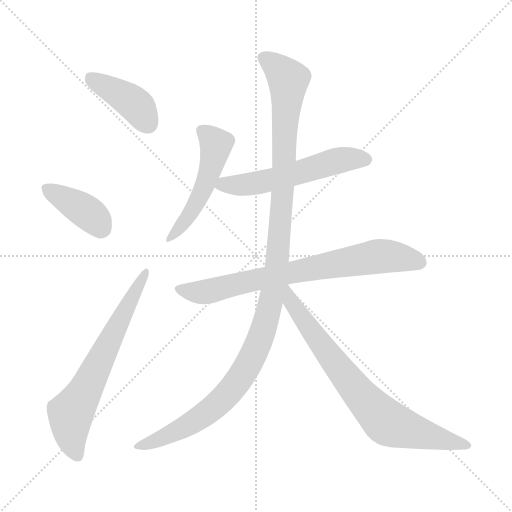
t = 0.00 s
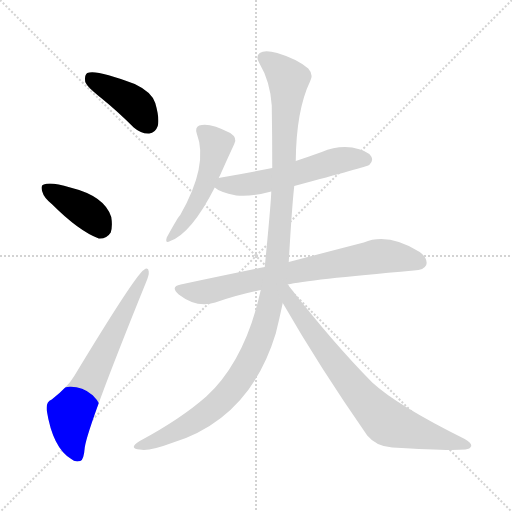
t = 1.32 s
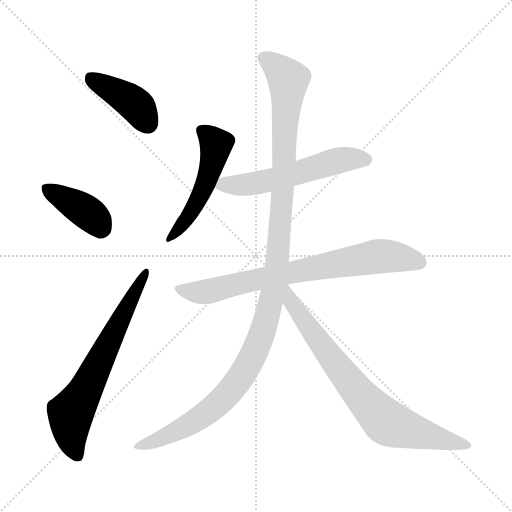
t = 2.63 s
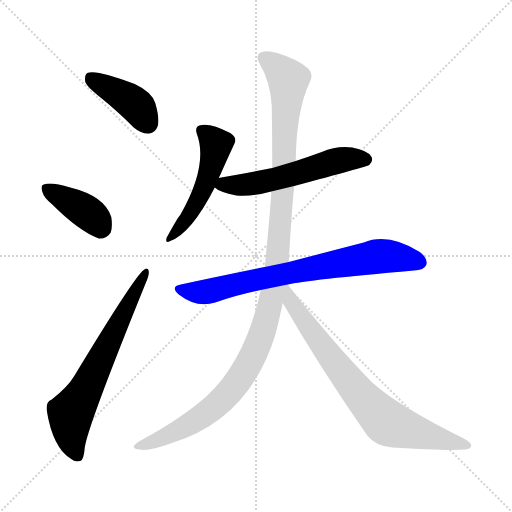
t = 3.95 s
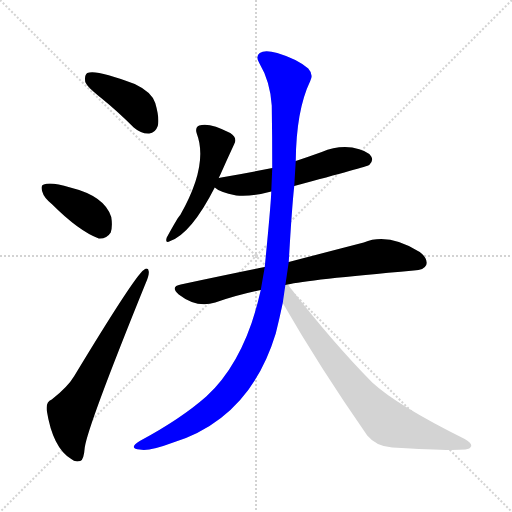
t = 5.27 s
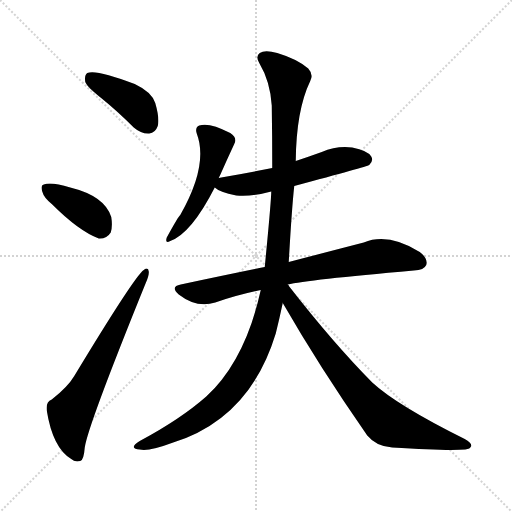
t = 6.59 s

The animated SVG that drew these frames (rendered in a browser with its animation timeline set to each time). Animation: 8 CSS @keyframes rules; one cycle of 6.58 s.

<svg version="1.1" viewBox="0 0 1024 1024" xmlns="http://www.w3.org/2000/svg">
  <g stroke="lightgray" stroke-dasharray="1,1" stroke-width="1" transform="scale(4, 4)">
    <line x1="0" y1="0" x2="256" y2="256"></line>
    <line x1="256" y1="0" x2="0" y2="256"></line>
    <line x1="128" y1="0" x2="128" y2="256"></line>
    <line x1="0" y1="128" x2="256" y2="128"></line>
  </g>
<g transform="scale(1, -1) translate(0, -900)">
   <style type="text/css">
    @keyframes keyframes0 {
      from {
       stroke: blue;
       stroke-dashoffset: 409;
       stroke-width: 128;
       }
       57% {
       animation-timing-function: step-end;
       stroke: blue;
       stroke-dashoffset: 0;
       stroke-width: 128;
       }
       to {
       stroke: black;
       stroke-width: 1024;
       }
       }
       #make-me-a-hanzi-animation-0 {
         animation: keyframes0 0.582845s both;
         animation-delay: 0.000000s;
         animation-timing-function: linear;
       }
    @keyframes keyframes1 {
      from {
       stroke: blue;
       stroke-dashoffset: 391;
       stroke-width: 128;
       }
       56% {
       animation-timing-function: step-end;
       stroke: blue;
       stroke-dashoffset: 0;
       stroke-width: 128;
       }
       to {
       stroke: black;
       stroke-width: 1024;
       }
       }
       #make-me-a-hanzi-animation-1 {
         animation: keyframes1 0.568197s both;
         animation-delay: 0.582845s;
         animation-timing-function: linear;
       }
    @keyframes keyframes2 {
      from {
       stroke: blue;
       stroke-dashoffset: 660;
       stroke-width: 128;
       }
       68% {
       animation-timing-function: step-end;
       stroke: blue;
       stroke-dashoffset: 0;
       stroke-width: 128;
       }
       to {
       stroke: black;
       stroke-width: 1024;
       }
       }
       #make-me-a-hanzi-animation-2 {
         animation: keyframes2 0.787109s both;
         animation-delay: 1.151042s;
         animation-timing-function: linear;
       }
    @keyframes keyframes3 {
      from {
       stroke: blue;
       stroke-dashoffset: 504;
       stroke-width: 128;
       }
       62% {
       animation-timing-function: step-end;
       stroke: blue;
       stroke-dashoffset: 0;
       stroke-width: 128;
       }
       to {
       stroke: black;
       stroke-width: 1024;
       }
       }
       #make-me-a-hanzi-animation-3 {
         animation: keyframes3 0.660156s both;
         animation-delay: 1.938151s;
         animation-timing-function: linear;
       }
    @keyframes keyframes4 {
      from {
       stroke: blue;
       stroke-dashoffset: 559;
       stroke-width: 128;
       }
       65% {
       animation-timing-function: step-end;
       stroke: blue;
       stroke-dashoffset: 0;
       stroke-width: 128;
       }
       to {
       stroke: black;
       stroke-width: 1024;
       }
       }
       #make-me-a-hanzi-animation-4 {
         animation: keyframes4 0.704915s both;
         animation-delay: 2.598307s;
         animation-timing-function: linear;
       }
    @keyframes keyframes5 {
      from {
       stroke: blue;
       stroke-dashoffset: 745;
       stroke-width: 128;
       }
       71% {
       animation-timing-function: step-end;
       stroke: blue;
       stroke-dashoffset: 0;
       stroke-width: 128;
       }
       to {
       stroke: black;
       stroke-width: 1024;
       }
       }
       #make-me-a-hanzi-animation-5 {
         animation: keyframes5 0.856283s both;
         animation-delay: 3.303223s;
         animation-timing-function: linear;
       }
    @keyframes keyframes6 {
      from {
       stroke: blue;
       stroke-dashoffset: 1183;
       stroke-width: 128;
       }
       79% {
       animation-timing-function: step-end;
       stroke: blue;
       stroke-dashoffset: 0;
       stroke-width: 128;
       }
       to {
       stroke: black;
       stroke-width: 1024;
       }
       }
       #make-me-a-hanzi-animation-6 {
         animation: keyframes6 1.212728s both;
         animation-delay: 4.159505s;
         animation-timing-function: linear;
       }
    @keyframes keyframes7 {
      from {
       stroke: blue;
       stroke-dashoffset: 764;
       stroke-width: 128;
       }
       71% {
       animation-timing-function: step-end;
       stroke: blue;
       stroke-dashoffset: 0;
       stroke-width: 128;
       }
       to {
       stroke: black;
       stroke-width: 1024;
       }
       }
       #make-me-a-hanzi-animation-7 {
         animation: keyframes7 0.871745s both;
         animation-delay: 5.372233s;
         animation-timing-function: linear;
       }
</style>
<path d="M 203.5 703.0 Q 234.5 678.0 267.5 645.0 Q 282.5 632.0 298.5 633.0 Q 310.5 634.0 315.5 648.0 Q 319.5 663.0 310.5 694.0 Q 303.5 716.0 269.5 732.0 Q 191.5 762.0 174.5 754.0 Q 168.5 750.0 170.5 736.0 Q 174.5 726.0 203.5 703.0 Z" fill="lightgray"></path> 
<path d="M 103.5 492.0 Q 157.5 438.0 197.5 423.0 Q 213.5 422.0 221.5 435.0 Q 225.5 448.0 222.5 466.0 Q 209.5 508.0 140.5 525.0 Q 101.5 537.0 87.5 531.0 Q 80.5 530.0 84.5 517.0 Q 87.5 505.0 103.5 492.0 Z" fill="lightgray"></path> 
<path d="M 103.5 101.0 Q 91.5 97.0 93.5 79.0 Q 105.5 4.0 142.5 -18.0 Q 149.5 -25.0 160.5 -22.0 Q 167.5 -21.0 169.5 5.0 Q 175.5 48.0 291.5 334.0 Q 298.5 350.0 297.5 357.0 Q 296.5 367.0 287.5 360.0 Q 269.5 348.0 148.5 148.0 Q 135.5 126.0 103.5 101.0 Z" fill="lightgray"></path> 
<path d="M 437.5 544.0 Q 438.5 547.0 439.5 548.0 Q 454.5 582.0 468.5 612.0 Q 475.5 624.0 460.5 634.0 Q 418.5 656.0 398.5 649.0 Q 389.5 645.0 393.5 633.0 Q 417.5 570.0 360.5 470.0 Q 356.5 467.0 333.5 425.0 Q 329.5 412.0 340.5 418.0 Q 382.5 433.0 429.5 525.0 L 437.5 544.0 Z" fill="lightgray"></path> 
<path d="M 588.5 528.0 Q 733.5 567.0 738.5 570.0 Q 747.5 579.0 742.5 587.0 Q 735.5 599.0 704.5 605.0 Q 673.5 609.0 643.5 596.0 Q 618.5 587.0 591.5 578.0 L 544.5 564.0 Q 495.5 554.0 442.5 545.0 Q 439.5 545.0 437.5 544.0 C 408.5 539.0 408.5 539.0 429.5 525.0 Q 438.5 516.0 472.5 509.0 Q 502.5 506.0 542.5 517.0 L 588.5 528.0 Z" fill="lightgray"></path> 
<path d="M 575.5 331.0 Q 612.5 340.0 827.5 359.0 Q 848.5 360.0 852.5 370.0 Q 856.5 383.0 839.5 396.0 Q 776.5 435.0 727.5 415.0 Q 669.5 400.0 577.5 376.0 L 529.5 366.0 Q 450.5 350.0 361.5 331.0 Q 339.5 327.0 357.5 311.0 Q 393.5 283.0 430.5 295.0 Q 472.5 310.0 521.5 320.0 L 575.5 331.0 Z" fill="lightgray"></path> 
<path d="M 577.5 376.0 Q 583.5 482.0 588.5 528.0 L 591.5 578.0 Q 592.5 680.0 620.5 738.0 Q 627.5 751.0 616.5 763.0 Q 594.5 782.0 554.5 794.0 Q 529.5 801.0 519.5 794.0 Q 510.5 787.0 518.5 774.0 Q 540.5 737.0 543.5 689.0 Q 544.5 626.0 544.5 564.0 L 542.5 517.0 Q 542.5 499.0 529.5 366.0 L 521.5 320.0 Q 490.5 179.0 412.5 107.0 Q 361.5 62.0 279.5 18.0 Q 267.5 11.0 267.5 6.0 Q 268.5 2.0 279.5 1.0 Q 298.5 -3.0 343.5 14.0 Q 499.5 62.0 551.5 233.0 Q 558.5 261.0 565.5 294.0 L 577.5 376.0 Z" fill="lightgray"></path> 
<path d="M 565.5 294.0 Q 638.5 167.0 734.5 29.0 Q 752.5 7.0 784.5 5.0 Q 895.5 -2.0 930.5 1.0 Q 940.5 2.0 942.5 8.0 Q 943.5 14.0 929.5 22.0 Q 794.5 89.0 744.5 135.0 Q 666.5 214.0 578.5 327.0 Q 577.5 330.0 575.5 331.0 C 557.5 355.0 539.5 338.0 565.5 294.0 Z" fill="lightgray"></path> 
      <clipPath id="make-me-a-hanzi-clip-0">
      <path d="M 203.5 703.0 Q 234.5 678.0 267.5 645.0 Q 282.5 632.0 298.5 633.0 Q 310.5 634.0 315.5 648.0 Q 319.5 663.0 310.5 694.0 Q 303.5 716.0 269.5 732.0 Q 191.5 762.0 174.5 754.0 Q 168.5 750.0 170.5 736.0 Q 174.5 726.0 203.5 703.0 Z" fill="lightgray"></path>
      </clipPath>
      <path clip-path="url(#make-me-a-hanzi-clip-0)" d="M 179.5 746.0 L 269.5 692.0 L 296.5 652.0 " fill="none" id="make-me-a-hanzi-animation-0" stroke-dasharray="281 562" stroke-linecap="round"></path>

      <clipPath id="make-me-a-hanzi-clip-1">
      <path d="M 103.5 492.0 Q 157.5 438.0 197.5 423.0 Q 213.5 422.0 221.5 435.0 Q 225.5 448.0 222.5 466.0 Q 209.5 508.0 140.5 525.0 Q 101.5 537.0 87.5 531.0 Q 80.5 530.0 84.5 517.0 Q 87.5 505.0 103.5 492.0 Z" fill="lightgray"></path>
      </clipPath>
      <path clip-path="url(#make-me-a-hanzi-clip-1)" d="M 93.5 522.0 L 168.5 479.0 L 202.5 445.0 " fill="none" id="make-me-a-hanzi-animation-1" stroke-dasharray="263 526" stroke-linecap="round"></path>

      <clipPath id="make-me-a-hanzi-clip-2">
      <path d="M 103.5 101.0 Q 91.5 97.0 93.5 79.0 Q 105.5 4.0 142.5 -18.0 Q 149.5 -25.0 160.5 -22.0 Q 167.5 -21.0 169.5 5.0 Q 175.5 48.0 291.5 334.0 Q 298.5 350.0 297.5 357.0 Q 296.5 367.0 287.5 360.0 Q 269.5 348.0 148.5 148.0 Q 135.5 126.0 103.5 101.0 Z" fill="lightgray"></path>
      </clipPath>
      <path clip-path="url(#make-me-a-hanzi-clip-2)" d="M 154.5 -12.0 L 143.5 18.0 L 141.5 73.0 L 290.5 353.0 " fill="none" id="make-me-a-hanzi-animation-2" stroke-dasharray="532 1064" stroke-linecap="round"></path>

      <clipPath id="make-me-a-hanzi-clip-3">
      <path d="M 437.5 544.0 Q 438.5 547.0 439.5 548.0 Q 454.5 582.0 468.5 612.0 Q 475.5 624.0 460.5 634.0 Q 418.5 656.0 398.5 649.0 Q 389.5 645.0 393.5 633.0 Q 417.5 570.0 360.5 470.0 Q 356.5 467.0 333.5 425.0 Q 329.5 412.0 340.5 418.0 Q 382.5 433.0 429.5 525.0 L 437.5 544.0 Z" fill="lightgray"></path>
      </clipPath>
      <path clip-path="url(#make-me-a-hanzi-clip-3)" d="M 403.5 639.0 L 432.5 612.0 L 421.5 564.0 L 381.5 474.0 L 342.5 427.0 " fill="none" id="make-me-a-hanzi-animation-3" stroke-dasharray="376 752" stroke-linecap="round"></path>

      <clipPath id="make-me-a-hanzi-clip-4">
      <path d="M 588.5 528.0 Q 733.5 567.0 738.5 570.0 Q 747.5 579.0 742.5 587.0 Q 735.5 599.0 704.5 605.0 Q 673.5 609.0 643.5 596.0 Q 618.5 587.0 591.5 578.0 L 544.5 564.0 Q 495.5 554.0 442.5 545.0 Q 439.5 545.0 437.5 544.0 C 408.5 539.0 408.5 539.0 429.5 525.0 Q 438.5 516.0 472.5 509.0 Q 502.5 506.0 542.5 517.0 L 588.5 528.0 Z" fill="lightgray"></path>
      </clipPath>
      <path clip-path="url(#make-me-a-hanzi-clip-4)" d="M 437.5 527.0 L 545.5 540.0 L 671.5 578.0 L 708.5 583.0 L 733.5 579.0 " fill="none" id="make-me-a-hanzi-animation-4" stroke-dasharray="431 862" stroke-linecap="round"></path>

      <clipPath id="make-me-a-hanzi-clip-5">
      <path d="M 575.5 331.0 Q 612.5 340.0 827.5 359.0 Q 848.5 360.0 852.5 370.0 Q 856.5 383.0 839.5 396.0 Q 776.5 435.0 727.5 415.0 Q 669.5 400.0 577.5 376.0 L 529.5 366.0 Q 450.5 350.0 361.5 331.0 Q 339.5 327.0 357.5 311.0 Q 393.5 283.0 430.5 295.0 Q 472.5 310.0 521.5 320.0 L 575.5 331.0 Z" fill="lightgray"></path>
      </clipPath>
      <path clip-path="url(#make-me-a-hanzi-clip-5)" d="M 359.5 321.0 L 417.5 317.0 L 497.5 338.0 L 752.5 387.0 L 821.5 382.0 L 839.5 375.0 " fill="none" id="make-me-a-hanzi-animation-5" stroke-dasharray="617 1234" stroke-linecap="round"></path>

      <clipPath id="make-me-a-hanzi-clip-6">
      <path d="M 577.5 376.0 Q 583.5 482.0 588.5 528.0 L 591.5 578.0 Q 592.5 680.0 620.5 738.0 Q 627.5 751.0 616.5 763.0 Q 594.5 782.0 554.5 794.0 Q 529.5 801.0 519.5 794.0 Q 510.5 787.0 518.5 774.0 Q 540.5 737.0 543.5 689.0 Q 544.5 626.0 544.5 564.0 L 542.5 517.0 Q 542.5 499.0 529.5 366.0 L 521.5 320.0 Q 490.5 179.0 412.5 107.0 Q 361.5 62.0 279.5 18.0 Q 267.5 11.0 267.5 6.0 Q 268.5 2.0 279.5 1.0 Q 298.5 -3.0 343.5 14.0 Q 499.5 62.0 551.5 233.0 Q 558.5 261.0 565.5 294.0 L 577.5 376.0 Z" fill="lightgray"></path>
      </clipPath>
      <path clip-path="url(#make-me-a-hanzi-clip-6)" d="M 528.5 784.0 L 553.5 766.0 L 576.5 735.0 L 556.5 388.0 L 528.5 246.0 L 489.5 158.0 L 444.5 101.0 L 373.5 48.0 L 315.5 19.0 L 274.5 6.0 " fill="none" id="make-me-a-hanzi-animation-6" stroke-dasharray="1055 2110" stroke-linecap="round"></path>

      <clipPath id="make-me-a-hanzi-clip-7">
      <path d="M 565.5 294.0 Q 638.5 167.0 734.5 29.0 Q 752.5 7.0 784.5 5.0 Q 895.5 -2.0 930.5 1.0 Q 940.5 2.0 942.5 8.0 Q 943.5 14.0 929.5 22.0 Q 794.5 89.0 744.5 135.0 Q 666.5 214.0 578.5 327.0 Q 577.5 330.0 575.5 331.0 C 557.5 355.0 539.5 338.0 565.5 294.0 Z" fill="lightgray"></path>
      </clipPath>
      <path clip-path="url(#make-me-a-hanzi-clip-7)" d="M 573.5 327.0 L 583.5 296.0 L 616.5 246.0 L 720.5 109.0 L 766.5 61.0 L 785.5 50.0 L 934.5 8.0 " fill="none" id="make-me-a-hanzi-animation-7" stroke-dasharray="636 1272" stroke-linecap="round"></path>

</g>
</svg>
